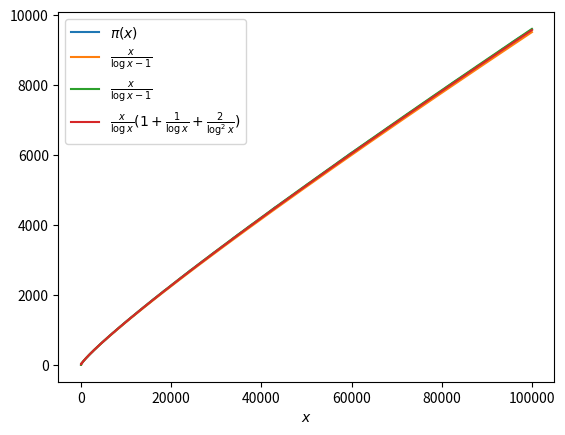

Write Python code to recreate this figure.
#
# 25/9/2019
# [redacted]
#
# prime number sieve in Python

import numpy as np
import matplotlib.pyplot as plt

def sieve(n):
    
    if n < 2:
        return []
    
    # flags[i] is True is i is prime, false otherwise
    flags   = [ True ] * (n + 1)

    # 0 and 1 are not primes
    flags[0] = flags[1] = False 

    for (i, flag) in enumerate(flags):
        if flag: # if still flagged as prime
            # leave it and set all multiples to false
            for j in range(2 * i, n + 1, i):
                flags[j] = False
    
    return list([x for x in range(0, n + 1) if flags[x] == True])

def prime_count(n):
    # get primes list up to n
    primes = sieve(n)
    
    # initialize the list
    # this will be the return value
    # keep in mind that pi[i] is the number
    # of primes less or equal to i + 2
    pi = [ 0 ] * (n - 1)
    
    # pi(2) = 1
    pi[0] = 1 
    # last index into the primes array
    last_index = 1 
    
    # for i = 1, 2, ..., n - 1
    for i in range(1, n - 1):
        # use that pi(n + k) = p(n) + num primes between n and n + k
        
        # primes below (or equal to) i + 2 are at least as many as 
        # the primes below of i + 1
        pi[i] = pi[i - 1]
          
        # are there any more?
        # start looking where we left of 
        for j in range(last_index, len(primes)):
            if primes[j] <= i + 2:
                pi[i]      += 1
                last_index += 1
            else:
                break
            
    return pi   

# 10 ** 5 kills the kernel of the notebook
x_max = 10 ** 5

x = np.arange(2, x_max + 1)
pi = np.asarray(prime_count(x_max))
logx = np.log(x)
# first function
f1 = x / (logx - 1.0)
# second function
f2 = x / (logx - 1.1)
f2[1] = 0.0 # something wrong with f[1], it is -2000 w/e
# third
f3 = x / logx * (1.0 + 1 / logx + 2 / (logx ** 2))

plt.figure()
plt.plot(x, pi)
plt.plot(x, f1)
plt.plot(x, f2)
plt.plot(x, f3)
plt.legend(["$\pi (x)$", "$\\frac{x}{\log x - 1}$", "$\\frac{x}{\log x - 1}$", \
                "$\\frac{x}{\log x} ( 1 + \\frac{1}{\log x} + \\frac{2}{\log^2 x} ) $"])
plt.xlabel("$x$")
plt.show()
